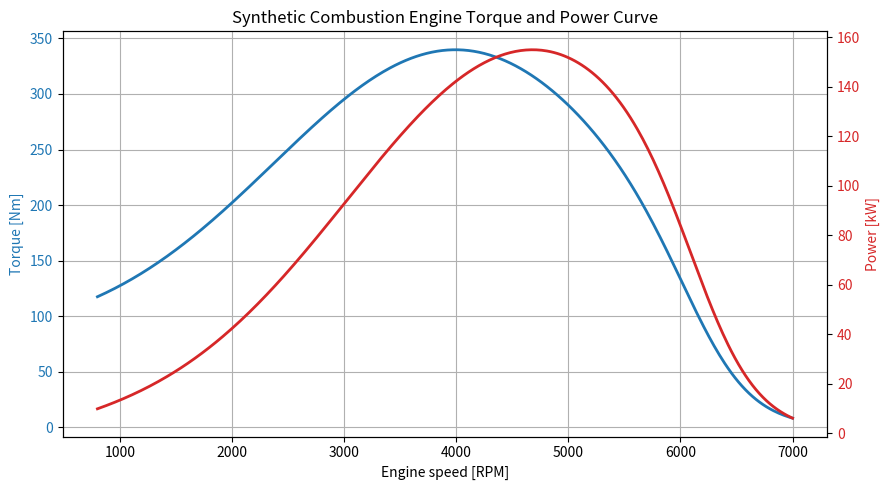

Generate this figure with matplotlib:
import matplotlib.pyplot as plt
import numpy as np

# ---------------------------------------------------------------------
# Synthetic combustion engine model
# ---------------------------------------------------------------------

rpm_min = 800
rpm_max = 7000
resolution = 400

rpm = np.linspace(rpm_min, rpm_max, resolution)


# Example full-load torque curve [Nm]
# Shape: rises at low rpm, peaks mid-range, falls at high rpm
def max_torque_curve(rpm):
    torque_peak = 260.0  # Nm
    rpm_peak = 4000.0

    # Gaussian-like main torque shape
    torque = torque_peak * np.exp(-(((rpm - rpm_peak) / 2300.0) ** 2))

    # Add low-speed torque floor
    torque += 80.0

    # High-rpm roll-off
    rolloff = 1.0 / (1.0 + np.exp((rpm - 6200.0) / 300.0))

    return torque * rolloff


torque_full = max_torque_curve(rpm)

# EXEMPLE DE GESTION DE THROTTLE

# rpm = 4000
# max_torque = 260.0  # Nm at 4000 rpm
# throttle = 0.5

# engine_torque = throttle * max_torque

# rpm_targ = 4000

# idx = int(round((rpm_targ - rpm_min) / (rpm_max - rpm_min) * (resolution - 1)))

# print(f"Torque at rpm={rpm_targ}: {torque_full[idx]:.2f} Nm")


# Power equation:
# P [W] = torque [Nm] * angular_speed [rad/s]
omega = rpm * 2.0 * np.pi / 60.0
power_full_w = torque_full * omega
power_full_kw = power_full_w / 1000.0
power_full_hp = power_full_kw * 1.34102


# ---------------------------------------------------------------------
# 1D torque and power curves
# ---------------------------------------------------------------------

fig, ax1 = plt.subplots(figsize=(9, 5))

ax1.plot(rpm, torque_full, color="tab:blue", linewidth=2, label="Torque")
ax1.set_xlabel("Engine speed [RPM]")
ax1.set_ylabel("Torque [Nm]", color="tab:blue")
ax1.tick_params(axis="y", labelcolor="tab:blue")
ax1.grid(True)

ax2 = ax1.twinx()
ax2.plot(rpm, power_full_kw, color="tab:red", linewidth=2, label="Power")
ax2.set_ylabel("Power [kW]", color="tab:red")
ax2.tick_params(axis="y", labelcolor="tab:red")

plt.title("Synthetic Combustion Engine Torque and Power Curve")
fig.tight_layout()
plt.show()
